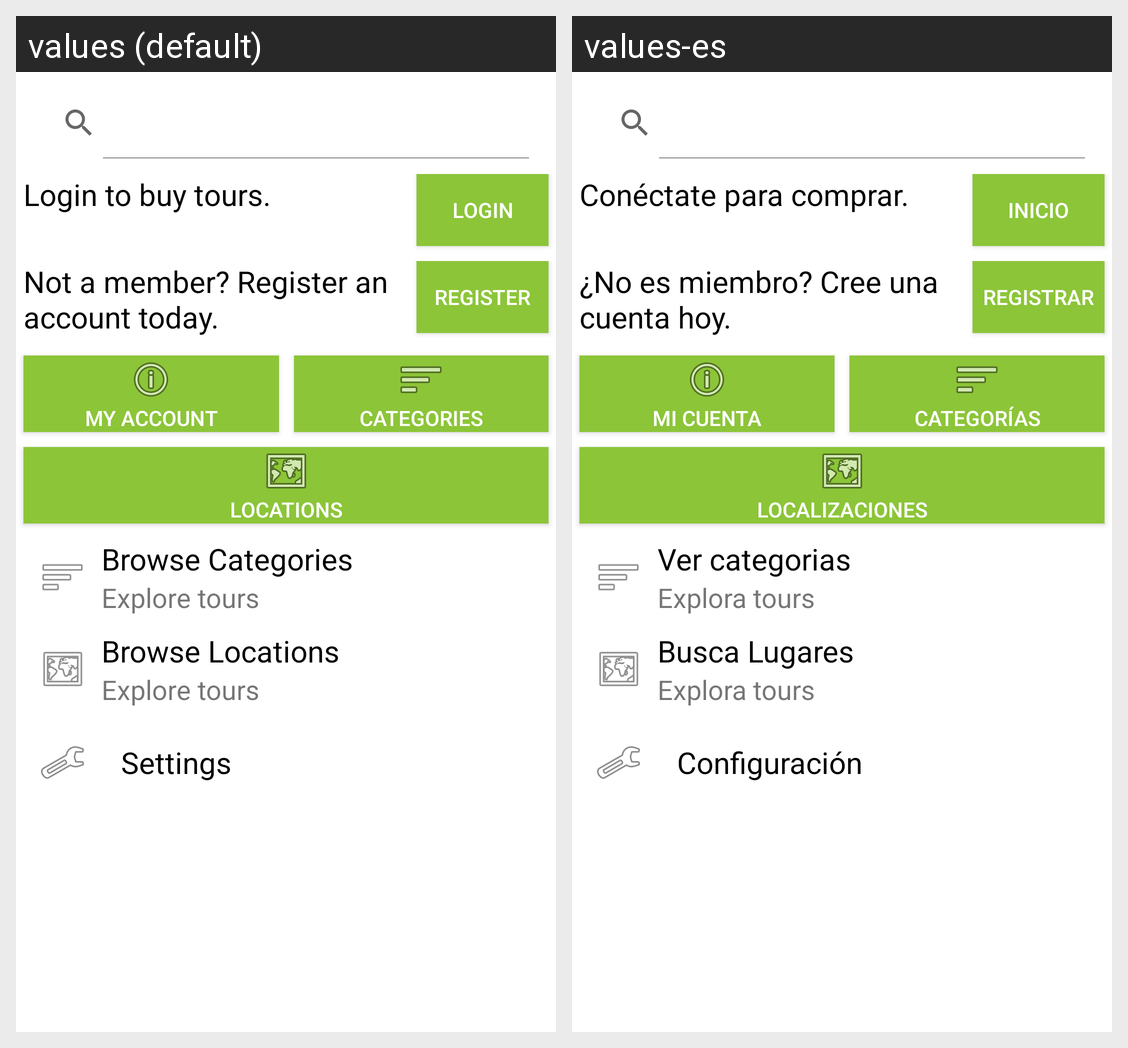

For this localized Android screen grid, give each drawn string resource with its value in every locale shown.
Android screen res/layout/activity_main.xml rendered under 2 locales, left to right: values (default), values-es. Device: Nexus 5 (rendered at 1080×1920; each locale shown at half size, 540×960, under a caption strip naming it); theme AppTheme.
Strings drawn on this screen, with the default value and each locale's value (text and hints the layout hard-codes, and strings that could not be matched under every locale, appear in the picture but are not listed):

login_to_buy
  values: Login to buy tours.
  values-es: Conéctate para comprar.

login
  values: Login
  values-es: Inicio

register_description
  values: Not a member? Register an account today.
  values-es: ¿No es miembro? Cree una cuenta hoy.

register
  values: Register
  values-es: Registrar

account
  values: My Account
  values-es: Mi cuenta

categories
  values: Categories
  values-es: Categorías

locations
  values: Locations
  values-es: Localizaciones

browse_categories
  values: Browse Categories
  values-es: Ver categorias

explore_tours
  values: Explore tours
  values-es: Explora tours

browse_locations
  values: Browse Locations
  values-es: Busca Lugares

settings
  values: Settings
  values-es: Configuración
